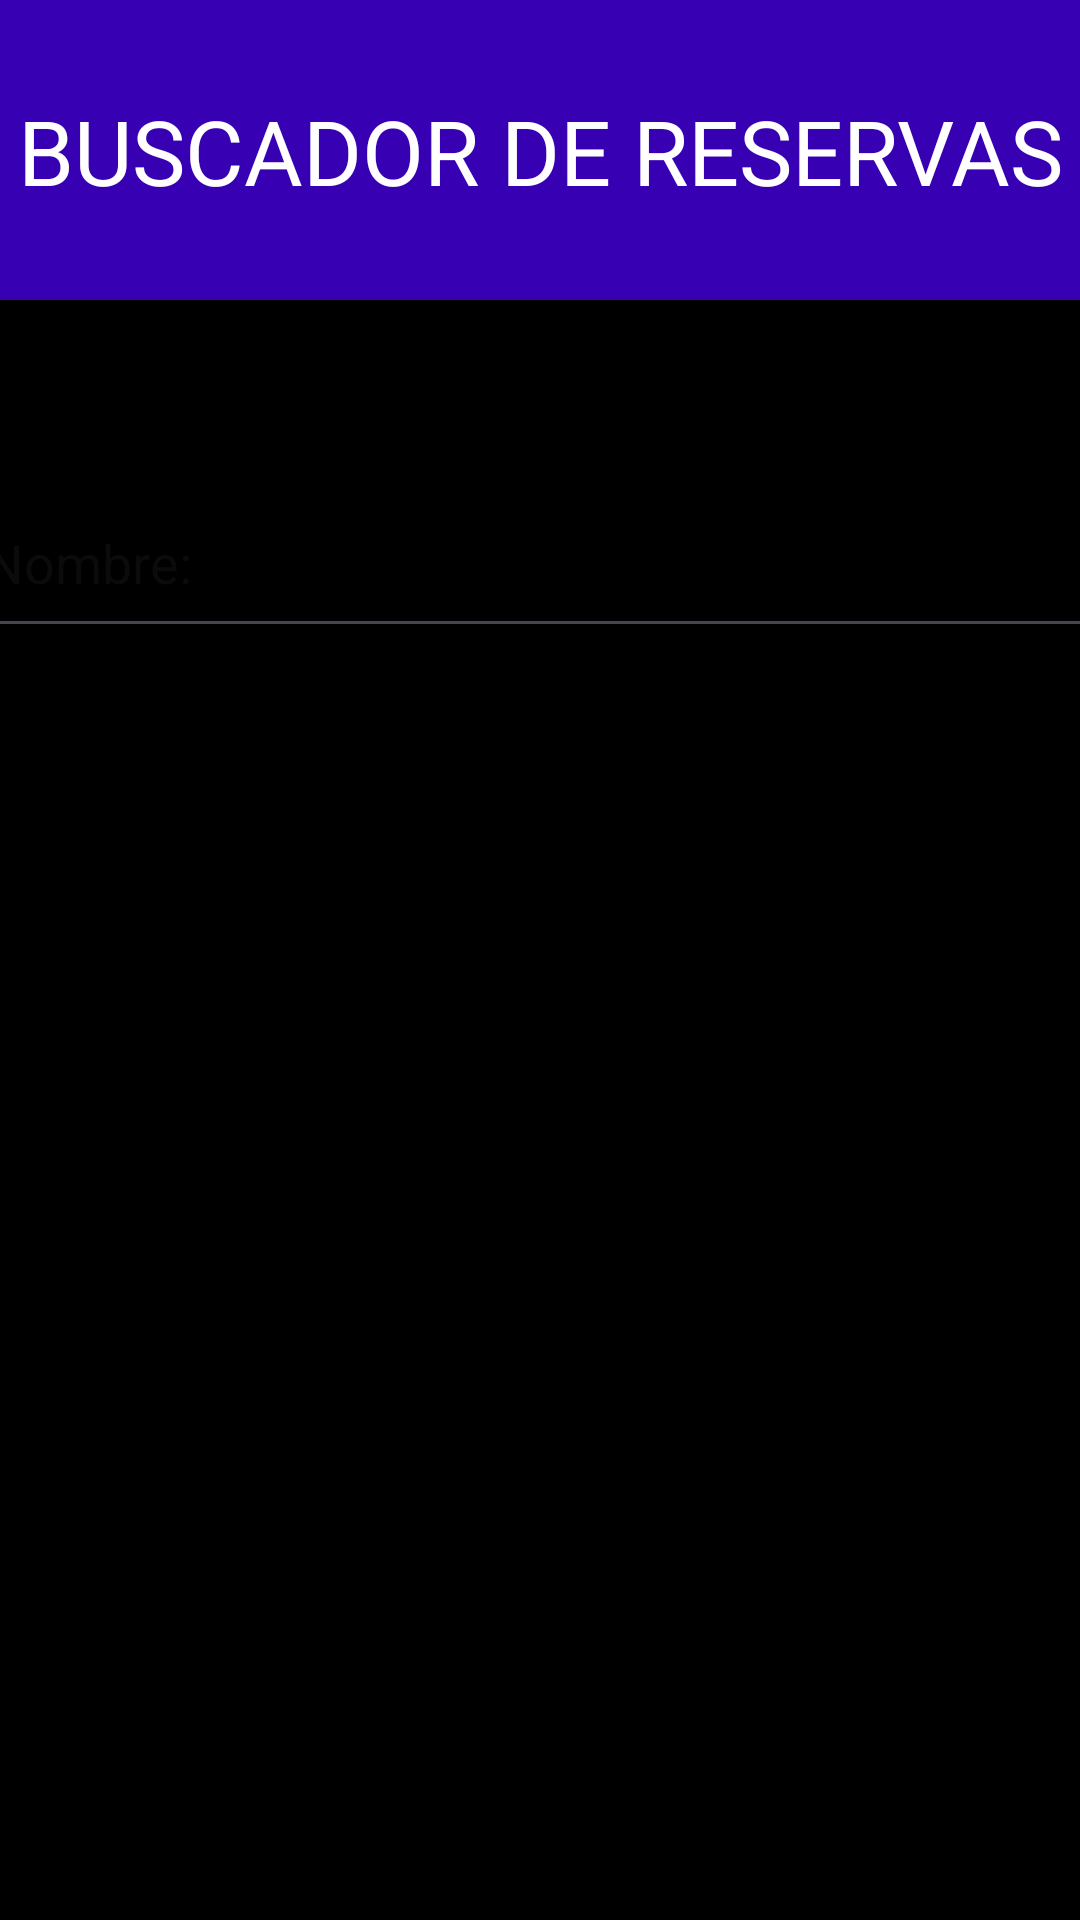

Produce the Android XML layout that renders to this screen, including the resource entries it uses.
<!-- AndroidManifest.xml: application theme Theme.CheckInHotel -->
<!-- res/layout/show_bookings.xml -->
<?xml version="1.0" encoding="utf-8"?>
<androidx.constraintlayout.widget.ConstraintLayout xmlns:android="http://schemas.android.com/apk/res/android"
    xmlns:app="http://schemas.android.com/apk/res-auto"
    xmlns:tools="http://schemas.android.com/tools"
    android:layout_width="match_parent"
    android:layout_height="match_parent"
    android:background="@color/design_default_color_on_secondary" >

    <androidx.appcompat.widget.Toolbar
        android:id="@+id/toolbar2"
        android:layout_width="409dp"
        android:layout_height="100dp"
        android:layout_marginStart="1dp"
        android:layout_marginEnd="1dp"
        android:background="@color/design_default_color_primary_variant"
        android:minHeight="?attr/actionBarSize"
        android:theme="?attr/actionBarTheme"
        app:layout_constraintEnd_toEndOf="parent"
        app:layout_constraintStart_toStartOf="parent"
        app:layout_constraintTop_toTopOf="parent" />

    <EditText
        android:id="@+id/edt_nombre"
        android:layout_width="381dp"
        android:layout_height="60dp"
        android:layout_marginStart="16dp"
        android:layout_marginTop="56dp"
        android:layout_marginEnd="14dp"
        android:ems="10"
        android:hint="Nombre:"
        android:inputType="text"
        app:layout_constraintEnd_toEndOf="parent"
        app:layout_constraintStart_toStartOf="parent"
        app:layout_constraintTop_toBottomOf="@+id/toolbar2" />

    <TextView
        android:id="@+id/txt_result"
        android:layout_width="wrap_content"
        android:layout_height="wrap_content"
        android:layout_marginStart="30dp"
        android:layout_marginTop="56dp"
        android:layout_marginEnd="346dp"
        android:text="Resultados de busqueda:"
        android:textColor="@color/white"
        android:textSize="20dp"
        app:layout_constraintEnd_toEndOf="parent"
        app:layout_constraintHorizontal_bias="0.0"
        app:layout_constraintStart_toStartOf="parent"
        app:layout_constraintTop_toBottomOf="@+id/edt_nombre" />

    <TextView
        android:id="@+id/textView5"
        android:layout_width="wrap_content"
        android:layout_height="wrap_content"
        android:text="BUSCADOR DE RESERVAS"
        android:textColor="@color/white"
        android:textSize="30dp"
        app:layout_constraintBottom_toBottomOf="@+id/toolbar2"
        app:layout_constraintEnd_toEndOf="@+id/toolbar2"
        app:layout_constraintStart_toStartOf="@+id/toolbar2"
        app:layout_constraintTop_toTopOf="@+id/toolbar2" />
</androidx.constraintlayout.widget.ConstraintLayout>
<!-- resources referenced by this layout -->
<resources>
  <style name="Theme.CheckInHotel" parent="Base.Theme.CheckInHotel" />
  <style name="Base.Theme.CheckInHotel" parent="Theme.Material3.DayNight.NoActionBar">
          
          
      </style>
  <!-- not gathered from this repository: default colours our renderer supplied (Android Studio template values) -->
  <color name="white">#FFFFFFFF</color>
</resources>
